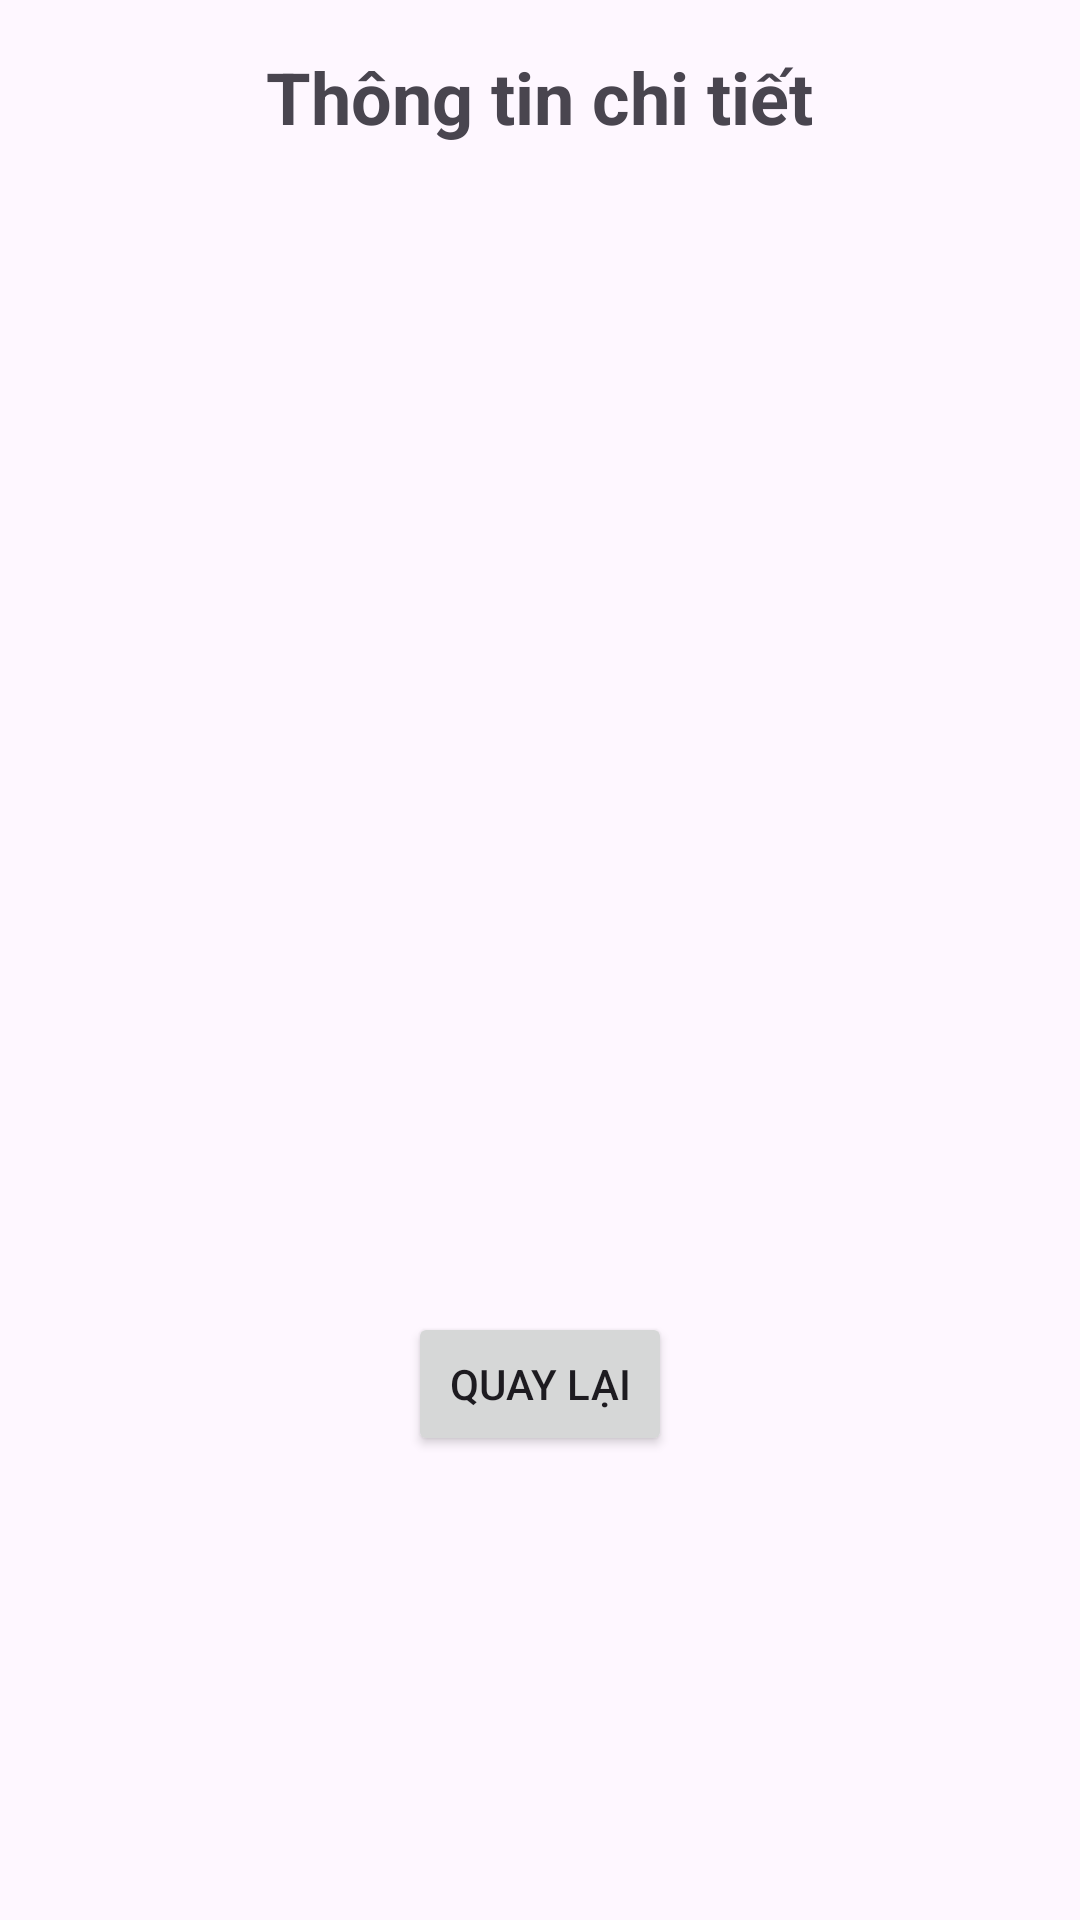

This screen was rendered from an Android layout file. Write that file and the resources it references.
<!-- AndroidManifest.xml: application theme Theme.App_list_student -->
<!-- res/layout/activity_detail.xml -->
<?xml version="1.0" encoding="utf-8"?>
<ScrollView xmlns:android="http://schemas.android.com/apk/res/android"
    android:layout_width="match_parent"
    android:layout_height="match_parent"
    android:padding="16dp">

    <LinearLayout
        android:layout_width="match_parent"
        android:layout_height="wrap_content"
        android:orientation="vertical"
        android:gravity="center">

        <TextView
            android:layout_width="wrap_content"
            android:layout_height="wrap_content"
            android:text="Thông tin chi tiết"
            android:textSize="24sp"
            android:textStyle="bold"
            android:layout_gravity="center"
            android:layout_marginBottom="16dp"/>

        <ImageView
            android:id="@+id/detailAvatar"
            android:layout_width="120dp"
            android:layout_height="120dp"
            android:layout_marginBottom="16dp"
            android:scaleType="centerCrop"/>

        <TextView
            android:id="@+id/detailName"
            android:layout_width="wrap_content"
            android:layout_height="wrap_content"
            android:textSize="20sp"
            android:textStyle="bold"
            android:layout_marginBottom="8dp"/>

        <TextView
            android:id="@+id/detailId"
            android:layout_width="wrap_content"
            android:layout_height="wrap_content"
            android:textSize="16sp"
            android:layout_marginBottom="8dp"/>

        <TextView
            android:id="@+id/detailFaculty"
            android:layout_width="wrap_content"
            android:layout_height="wrap_content"
            android:textSize="16sp"
            android:layout_marginBottom="8dp"/>

        <TextView
            android:id="@+id/detailMajor"
            android:layout_width="wrap_content"
            android:layout_height="wrap_content"
            android:textSize="16sp"
            android:layout_marginBottom="8dp"/>

        <TextView
            android:id="@+id/detailCredits"
            android:layout_width="wrap_content"
            android:layout_height="wrap_content"
            android:textSize="16sp"
            android:layout_marginBottom="8dp"/>

        <TextView
            android:id="@+id/detailGpa"
            android:layout_width="wrap_content"
            android:layout_height="wrap_content"
            android:textSize="16sp"
            android:layout_marginBottom="8dp"/>

        <TextView
            android:id="@+id/detailTrainingScore"
            android:layout_width="wrap_content"
            android:layout_height="wrap_content"
            android:textSize="16sp"
            android:layout_marginBottom="16dp"/>

        <Button
            android:id="@+id/backButton"
            android:layout_width="wrap_content"
            android:layout_height="wrap_content"
            android:text="Quay lại"
            android:layout_gravity="center"
            android:layout_marginTop="16dp"/>
    </LinearLayout>
</ScrollView>
<!-- resources referenced by this layout -->
<resources>
  <style name="Theme.App_list_student" parent="Base.Theme.App_list_student" />
  <style name="Base.Theme.App_list_student" parent="Theme.Material3.DayNight.NoActionBar">
          
          
      </style>
</resources>
